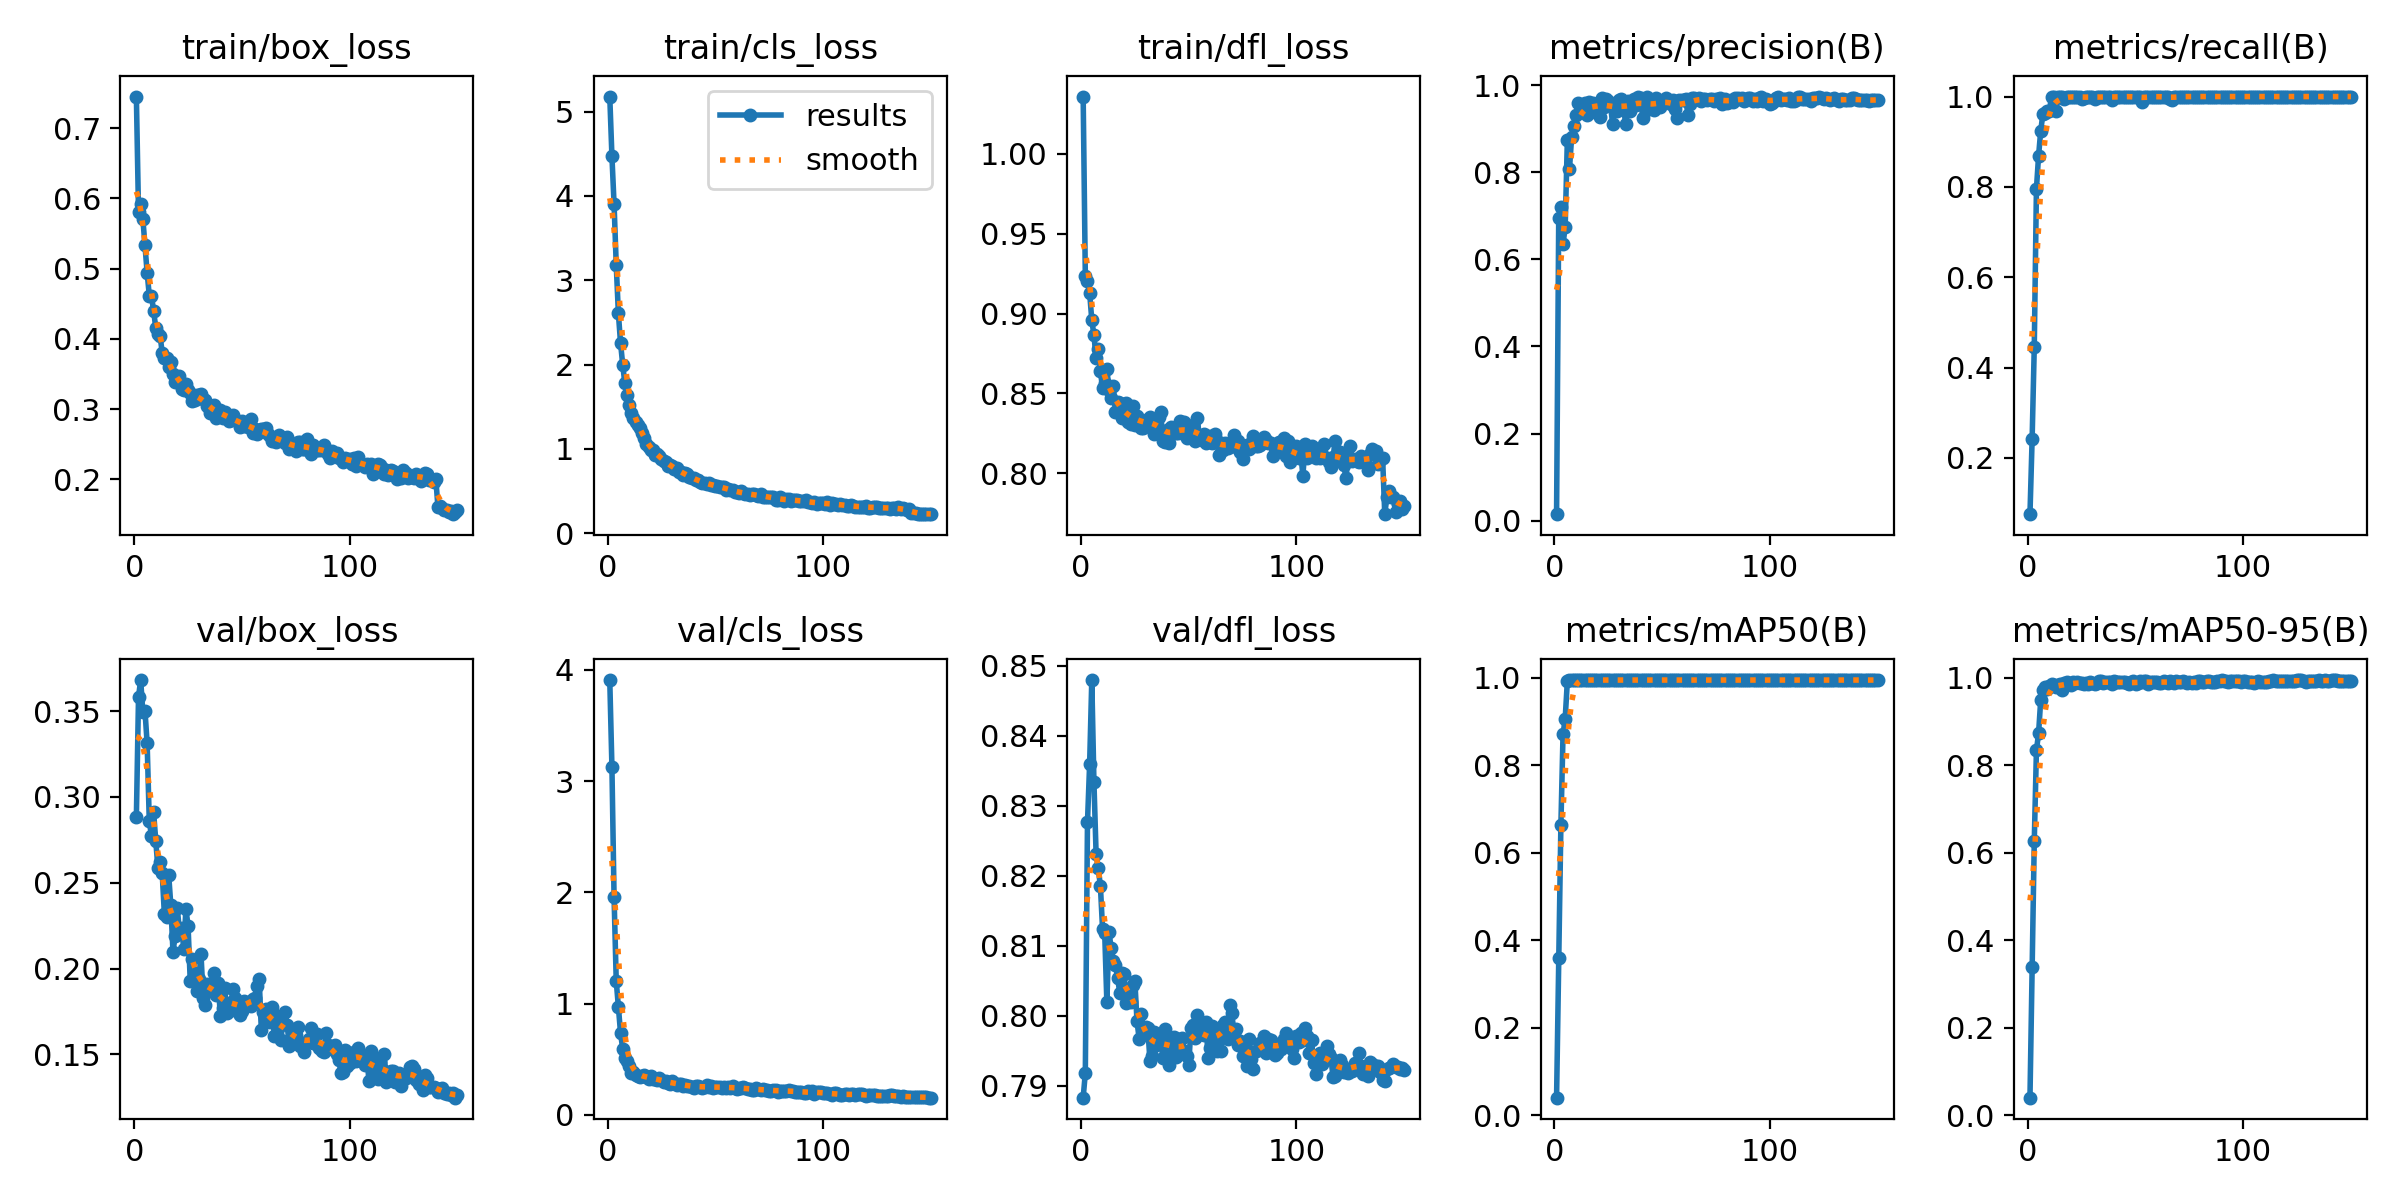

Values plotted in this chart, from the file beside it:
epoch, time, train/box_loss, train/cls_loss, train/dfl_loss, metrics/precision(B), metrics/recall(B), metrics/mAP50(B), metrics/mAP50-95(B), val/box_loss, val/cls_loss, val/dfl_loss, lr/pg0, lr/pg1, lr/pg2
1, 28.51, 0.745, 5.178, 1.036, 0.01503, 0.07527, 0.04023, 0.04023, 0.2883, 3.908, 0.7883, 9.36897e-05, 9.36897e-05, 9.36897e-05
2, 50.62, 0.5804, 4.472, 0.9235, 0.6946, 0.2413, 0.3593, 0.3399, 0.3583, 3.128, 0.7918, 0.0001878, 0.0001878, 0.0001878
3, 70.96, 0.5925, 3.9, 0.9203, 0.721, 0.4462, 0.6625, 0.6274, 0.3681, 1.955, 0.8276, 0.0002806, 0.0002806, 0.0002806
4, 92.83, 0.5713, 3.184, 0.913, 0.6347, 0.7957, 0.8707, 0.8341, 0.3495, 1.204, 0.8359, 0.0002803, 0.0002803, 0.0002803
5, 113.2, 0.5337, 2.606, 0.896, 0.6745, 0.869, 0.9067, 0.8735, 0.3502, 0.9695, 0.848, 0.0002785, 0.0002785, 0.0002785
6, 135.1, 0.4942, 2.256, 0.8864, 0.8734, 0.9247, 0.9923, 0.9505, 0.3312, 0.7361, 0.8334, 0.0002766, 0.0002766, 0.0002766
7, 155.6, 0.4616, 2, 0.8723, 0.8078, 0.961, 0.995, 0.9717, 0.2859, 0.5937, 0.8232, 0.0002747, 0.0002747, 0.0002747
8, 176.9, 0.4611, 1.777, 0.8775, 0.8817, 0.9645, 0.995, 0.9784, 0.2773, 0.509, 0.8211, 0.0002728, 0.0002728, 0.0002728
9, 197.2, 0.4402, 1.642, 0.8638, 0.9056, 0.9669, 0.995, 0.9746, 0.2913, 0.4821, 0.8185, 0.0002709, 0.0002709, 0.0002709
10, 219.2, 0.4155, 1.517, 0.8535, 0.9311, 0.9677, 0.995, 0.9813, 0.2744, 0.4383, 0.8124, 0.000269, 0.000269, 0.000269
11, 239.2, 0.4072, 1.422, 0.8564, 0.9584, 1, 0.995, 0.9854, 0.2588, 0.376, 0.8118, 0.0002671, 0.0002671, 0.0002671
12, 260.6, 0.4046, 1.372, 0.8655, 0.9383, 1, 0.995, 0.9831, 0.2618, 0.3878, 0.8019, 0.0002652, 0.0002652, 0.0002652
13, 281, 0.3802, 1.323, 0.8523, 0.9427, 0.9677, 0.995, 0.9782, 0.2554, 0.357, 0.8119, 0.0002633, 0.0002633, 0.0002633
14, 302.6, 0.3731, 1.28, 0.847, 0.9579, 1, 0.995, 0.9836, 0.2316, 0.3477, 0.8097, 0.0002615, 0.0002615, 0.0002615
15, 322.7, 0.3726, 1.249, 0.8548, 0.9322, 1, 0.995, 0.9851, 0.2298, 0.3403, 0.8079, 0.0002596, 0.0002596, 0.0002596
16, 344.2, 0.3598, 1.188, 0.8384, 0.9621, 1, 0.995, 0.9731, 0.2547, 0.3461, 0.8073, 0.0002577, 0.0002577, 0.0002577
17, 364.7, 0.3674, 1.125, 0.8448, 0.939, 0.9954, 0.995, 0.9884, 0.2368, 0.3594, 0.8053, 0.0002558, 0.0002558, 0.0002558
18, 385.8, 0.3497, 1.063, 0.8439, 0.9585, 1, 0.995, 0.9909, 0.2097, 0.3379, 0.8033, 0.0002539, 0.0002539, 0.0002539
19, 406, 0.3389, 1.021, 0.8344, 0.9554, 1, 0.995, 0.9853, 0.219, 0.3188, 0.8061, 0.000252, 0.000252, 0.000252
20, 427.5, 0.3427, 0.9931, 0.8361, 0.9561, 1, 0.995, 0.9825, 0.2351, 0.3533, 0.806, 0.0002501, 0.0002501, 0.0002501
21, 447.6, 0.3464, 0.9821, 0.844, 0.9267, 1, 0.995, 0.9907, 0.2216, 0.3229, 0.8018, 0.0002482, 0.0002482, 0.0002482
22, 469.3, 0.3289, 0.931, 0.8322, 0.9713, 1, 0.995, 0.989, 0.2236, 0.3217, 0.8038, 0.0002464, 0.0002464, 0.0002464
23, 489.3, 0.3273, 0.9408, 0.8311, 0.9504, 1, 0.995, 0.99, 0.2116, 0.3166, 0.802, 0.0002445, 0.0002445, 0.0002445
24, 510.9, 0.3353, 0.9172, 0.8418, 0.9681, 1, 0.995, 0.9873, 0.2348, 0.3273, 0.8045, 0.0002426, 0.0002426, 0.0002426
25, 531.1, 0.3277, 0.8819, 0.8303, 0.963, 0.994, 0.995, 0.9893, 0.2249, 0.3097, 0.805, 0.0002407, 0.0002407, 0.0002407
26, 552, 0.3232, 0.8592, 0.8359, 0.9569, 0.9975, 0.995, 0.9859, 0.1929, 0.295, 0.7992, 0.0002388, 0.0002388, 0.0002388
27, 572, 0.3119, 0.8501, 0.8343, 0.9112, 1, 0.995, 0.9887, 0.2054, 0.3085, 0.7967, 0.0002369, 0.0002369, 0.0002369
28, 593.8, 0.3132, 0.8015, 0.8283, 0.9575, 1, 0.995, 0.9867, 0.1975, 0.282, 0.8003, 0.000235, 0.000235, 0.000235
29, 613.7, 0.3204, 0.8109, 0.8284, 0.9411, 1, 0.995, 0.9914, 0.1871, 0.2771, 0.7976, 0.0002331, 0.0002331, 0.0002331
30, 635.2, 0.32, 0.7954, 0.8335, 0.9661, 1, 0.995, 0.9874, 0.1937, 0.3027, 0.7984, 0.0002313, 0.0002313, 0.0002313
31, 655.2, 0.3216, 0.7606, 0.8336, 0.9679, 0.9941, 0.995, 0.9848, 0.2086, 0.2885, 0.7983, 0.0002294, 0.0002294, 0.0002294
32, 676.7, 0.314, 0.7735, 0.8354, 0.9627, 1, 0.995, 0.9892, 0.183, 0.2699, 0.7936, 0.0002275, 0.0002275, 0.0002275
33, 696.7, 0.3135, 0.7323, 0.8321, 0.9097, 1, 0.995, 0.9926, 0.1791, 0.2799, 0.7942, 0.0002256, 0.0002256, 0.0002256
34, 717.9, 0.3039, 0.723, 0.8245, 0.9638, 1, 0.995, 0.993, 0.1911, 0.2775, 0.7978, 0.0002237, 0.0002237, 0.0002237
35, 738, 0.294, 0.6949, 0.8295, 0.9403, 1, 0.995, 0.9889, 0.1895, 0.2613, 0.7958, 0.0002218, 0.0002218, 0.0002218
36, 759.8, 0.2976, 0.7151, 0.835, 0.9597, 1, 0.995, 0.9911, 0.1877, 0.2712, 0.7972, 0.0002199, 0.0002199, 0.0002199
37, 779.6, 0.3058, 0.701, 0.8383, 0.9685, 1, 0.995, 0.9898, 0.1975, 0.2594, 0.7964, 0.000218, 0.000218, 0.000218
38, 801, 0.2877, 0.669, 0.82, 0.9551, 1, 0.995, 0.99, 0.1847, 0.2621, 0.794, 0.0002162, 0.0002162, 0.0002162
39, 821.1, 0.2983, 0.651, 0.8193, 0.9718, 0.9929, 0.995, 0.987, 0.1914, 0.2541, 0.7981, 0.0002143, 0.0002143, 0.0002143
40, 842.3, 0.2983, 0.6551, 0.8268, 0.9702, 1, 0.995, 0.9923, 0.1723, 0.2447, 0.7965, 0.0002124, 0.0002124, 0.0002124
41, 862.4, 0.2875, 0.63, 0.8192, 0.9254, 1, 0.995, 0.9912, 0.1769, 0.2611, 0.793, 0.0002105, 0.0002105, 0.0002105
42, 883.6, 0.296, 0.6264, 0.8292, 0.9656, 1, 0.995, 0.9899, 0.1886, 0.2564, 0.7968, 0.0002086, 0.0002086, 0.0002086
43, 903.3, 0.2911, 0.612, 0.8254, 0.9736, 1, 0.995, 0.9897, 0.174, 0.2498, 0.797, 0.0002067, 0.0002067, 0.0002067
44, 924.8, 0.2834, 0.5984, 0.8255, 0.9458, 1, 0.995, 0.9897, 0.1797, 0.2404, 0.7941, 0.0002048, 0.0002048, 0.0002048
45, 944.9, 0.2848, 0.6004, 0.8249, 0.9579, 1, 0.995, 0.9906, 0.1773, 0.2504, 0.7946, 0.0002029, 0.0002029, 0.0002029
46, 966.6, 0.2916, 0.5864, 0.833, 0.9426, 1, 0.995, 0.9887, 0.1879, 0.2657, 0.7967, 0.0002011, 0.0002011, 0.0002011
47, 986.3, 0.2844, 0.5918, 0.825, 0.9697, 1, 0.995, 0.985, 0.183, 0.2515, 0.7969, 0.0001992, 0.0001992, 0.0001992
48, 1008, 0.2826, 0.5702, 0.8321, 0.9587, 1, 0.995, 0.9906, 0.1745, 0.2549, 0.795, 0.0001973, 0.0001973, 0.0001973
49, 1028, 0.2746, 0.5682, 0.8224, 0.9507, 1, 0.995, 0.9922, 0.1731, 0.2412, 0.7943, 0.0001954, 0.0001954, 0.0001954
50, 1050, 0.2825, 0.5642, 0.8266, 0.9573, 1, 0.995, 0.9851, 0.1751, 0.2522, 0.793, 0.0001935, 0.0001935, 0.0001935
51, 1070, 0.2756, 0.5609, 0.8266, 0.967, 1, 0.995, 0.9889, 0.1811, 0.2536, 0.7982, 0.0001916, 0.0001916, 0.0001916
52, 1092, 0.2808, 0.5434, 0.8305, 0.9702, 1, 0.995, 0.9923, 0.1792, 0.2495, 0.7988, 0.0001897, 0.0001897, 0.0001897
53, 1111, 0.2739, 0.5517, 0.8202, 0.9662, 0.9873, 0.995, 0.9906, 0.1797, 0.2453, 0.7968, 0.0001878, 0.0001878, 0.0001878
54, 1133, 0.2856, 0.5485, 0.8347, 0.9576, 0.9985, 0.995, 0.9917, 0.1784, 0.2461, 0.8001, 0.000186, 0.000186, 0.000186
55, 1153, 0.2665, 0.5158, 0.8214, 0.966, 1, 0.995, 0.9917, 0.1824, 0.2428, 0.7978, 0.0001841, 0.0001841, 0.0001841
56, 1174, 0.2719, 0.529, 0.821, 0.946, 1, 0.995, 0.9871, 0.183, 0.2541, 0.7975, 0.0001822, 0.0001822, 0.0001822
57, 1194, 0.2638, 0.5078, 0.8247, 0.925, 1, 0.995, 0.9899, 0.1898, 0.2443, 0.7972, 0.0001803, 0.0001803, 0.0001803
58, 1215, 0.2677, 0.5182, 0.819, 0.9654, 1, 0.995, 0.991, 0.1941, 0.2552, 0.7992, 0.0001784, 0.0001784, 0.0001784
59, 1236, 0.2713, 0.4945, 0.8209, 0.9665, 1, 0.995, 0.9915, 0.1645, 0.2416, 0.7939, 0.0001765, 0.0001765, 0.0001765
60, 1256, 0.2714, 0.4908, 0.8236, 0.9651, 1, 0.995, 0.9913, 0.1747, 0.2298, 0.7954, 0.0001746, 0.0001746, 0.0001746
... 90 more rows
